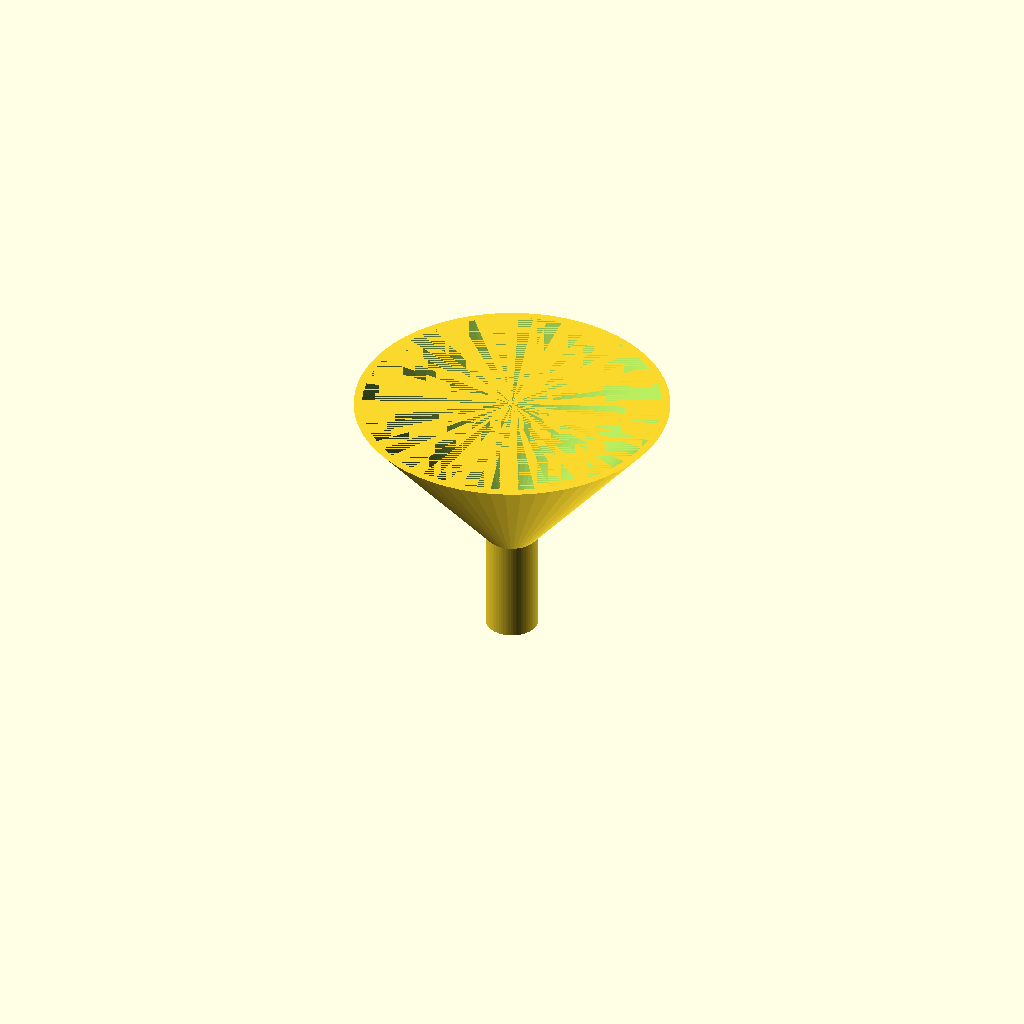
Cell 1 — every parameter at its default value.
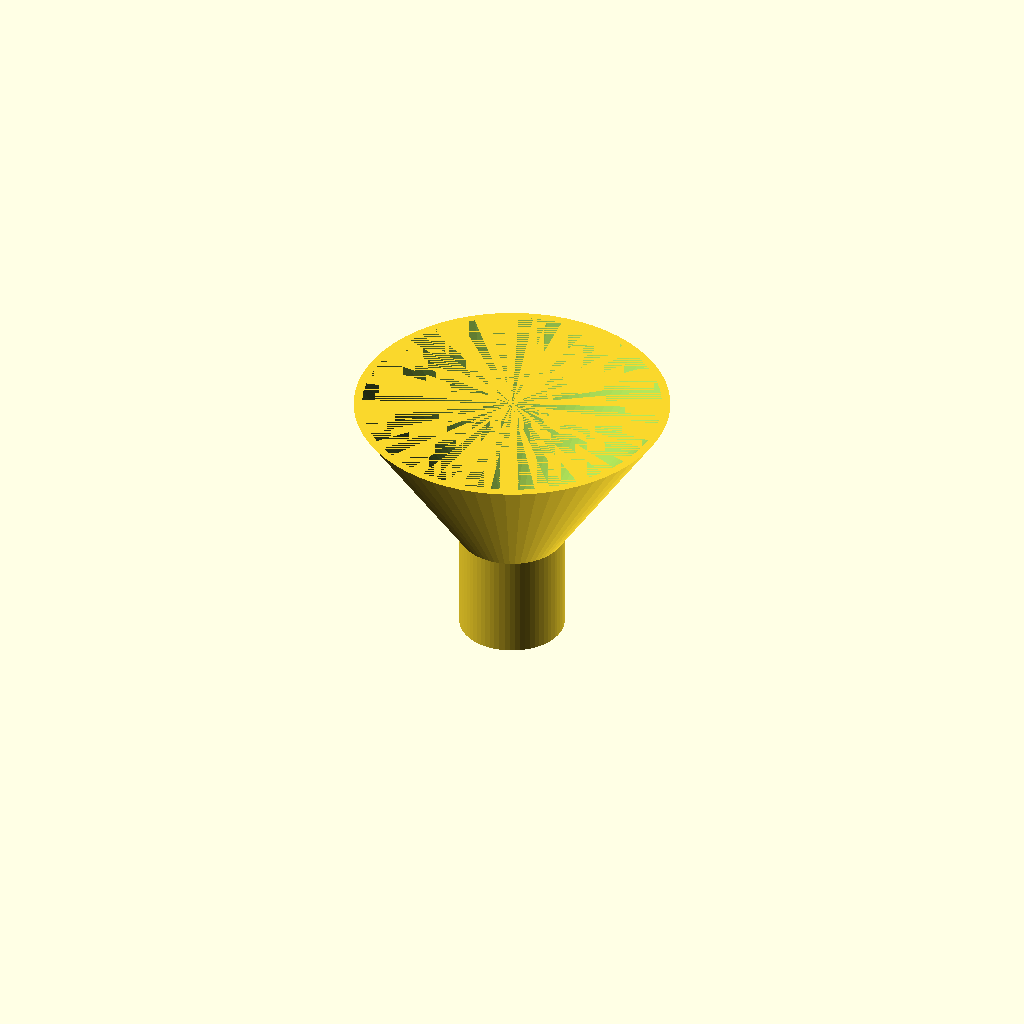
Cell 2 — spout_od set to 20, the other parameters unchanged.
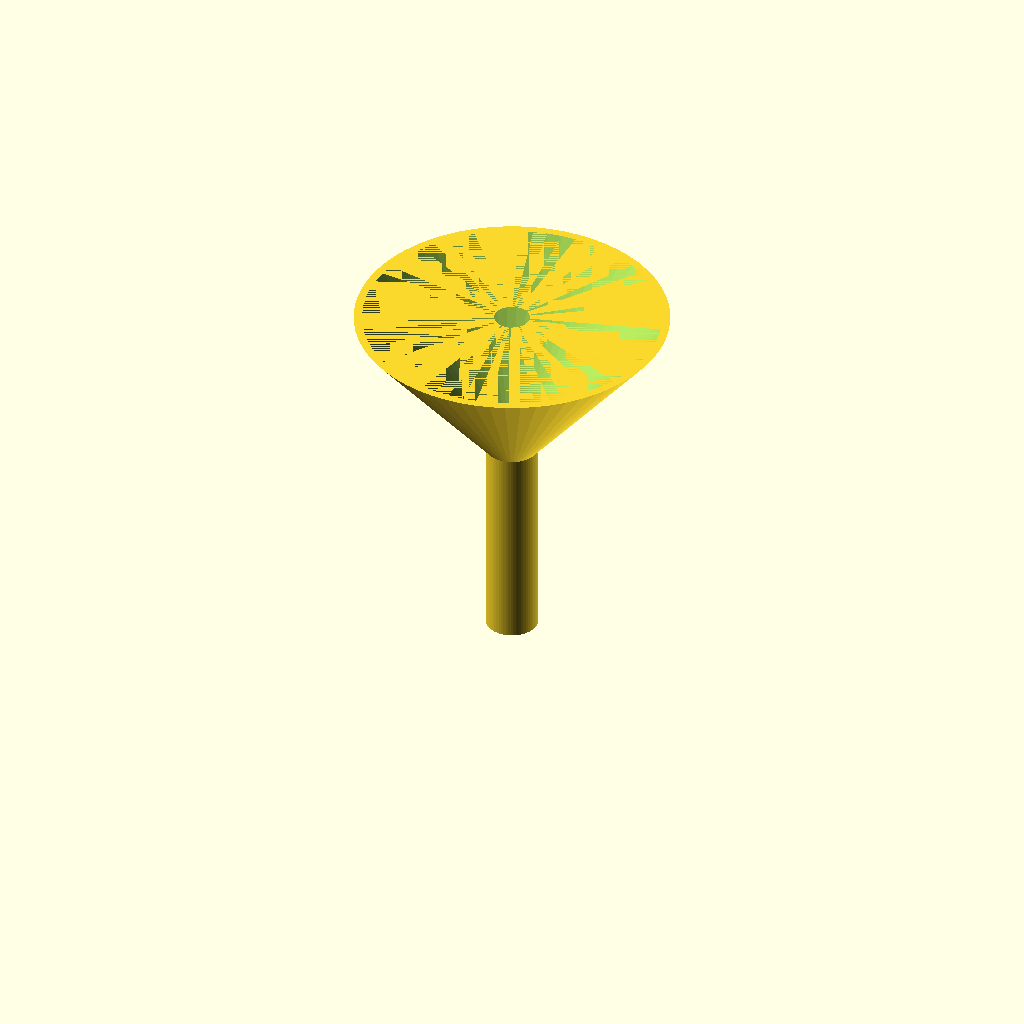
Cell 3 — spout_height set to 40, the other parameters unchanged.
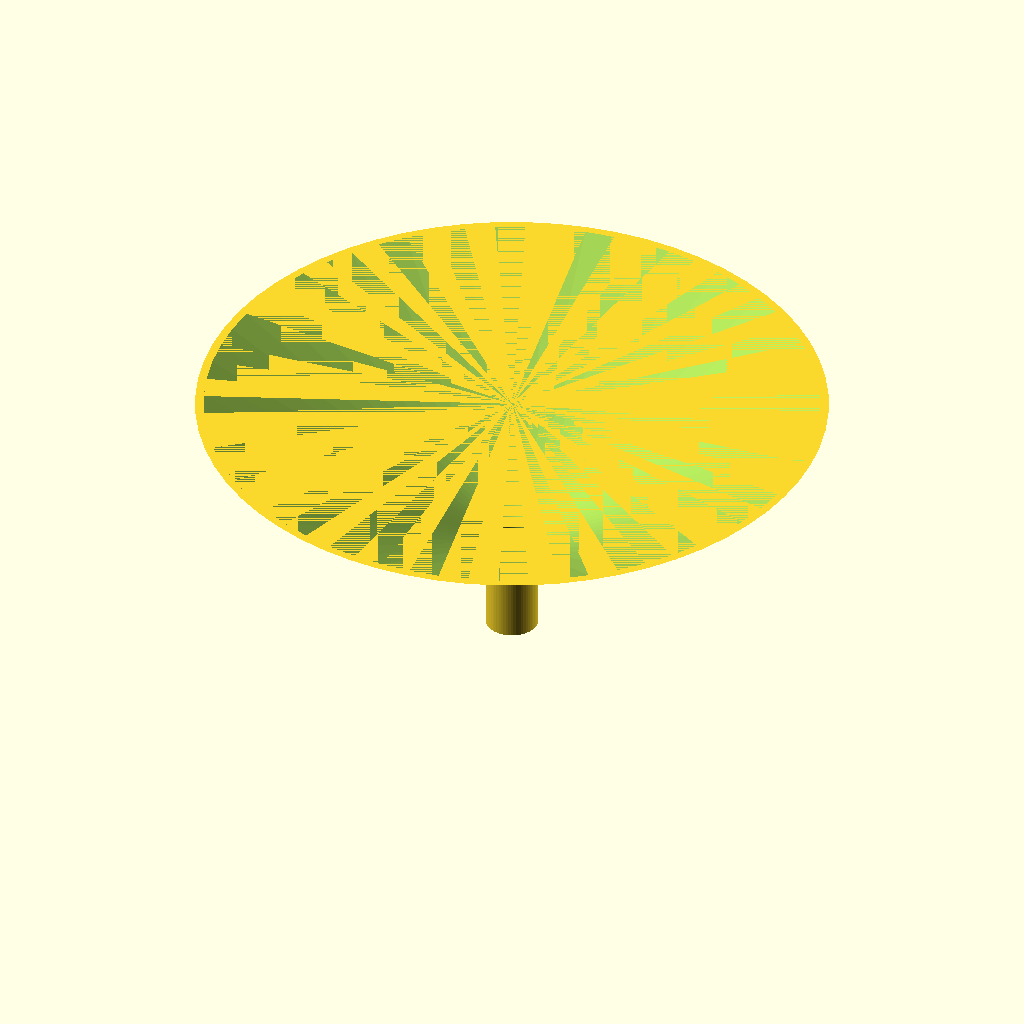
Cell 4: the same model with funnel_top_od = 120.
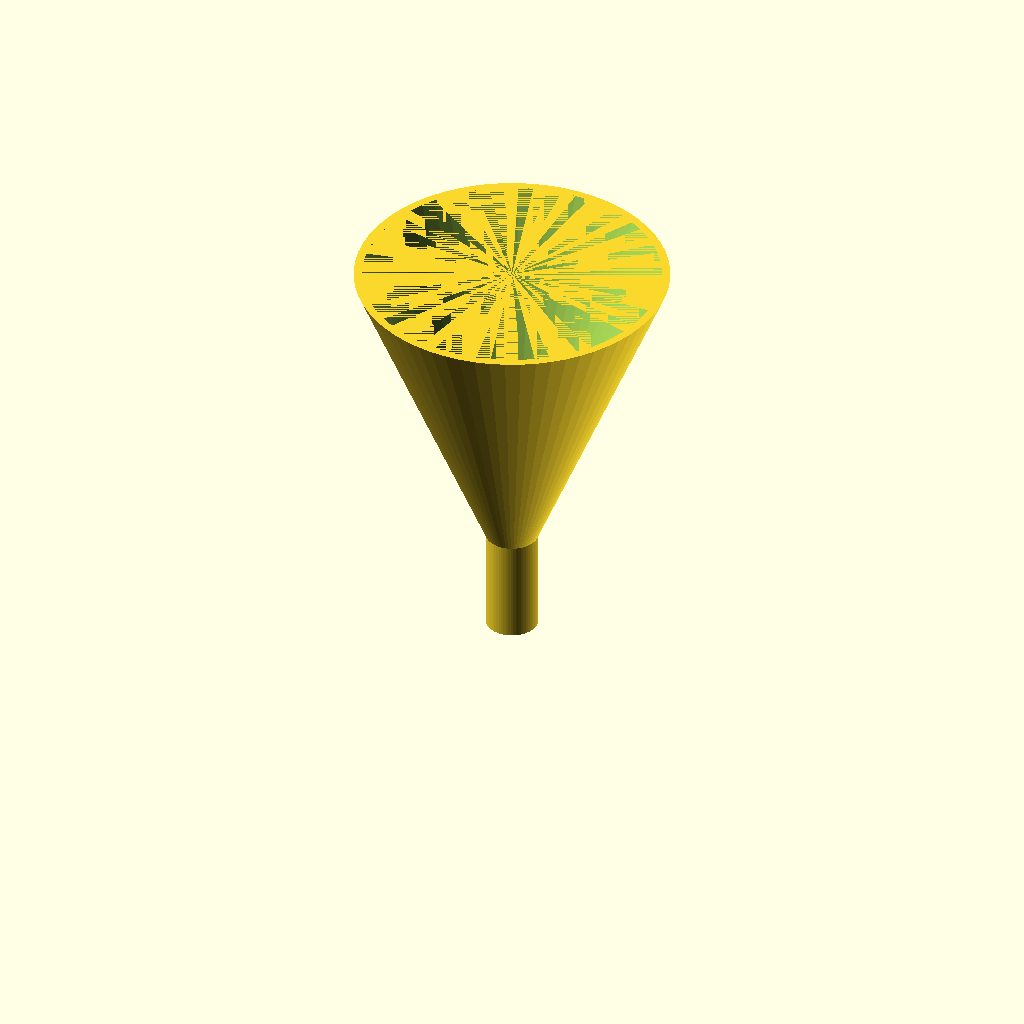
Cell 5: funnel_height = 60 (everything else at default).
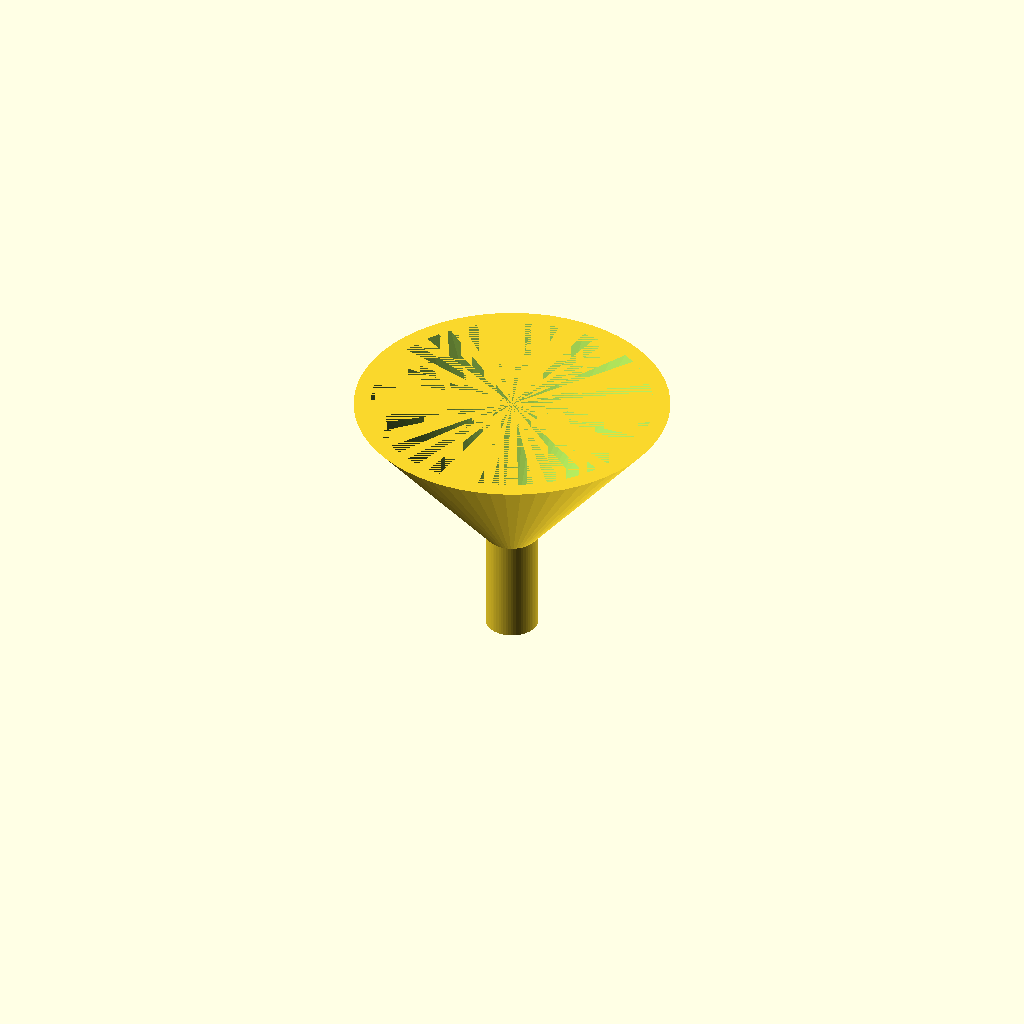
Cell 6: wall_thickness = 3.2 (everything else at default).
One fixed orthographic camera (rotation 55°, 0°, 25°; colour scheme Cornfield) for every cell.
Source of the model, bench/results/gpu-base-h4-g6/code/qwen3.5-9b/lab_funnel_60mm_s7_checklist_a0.scad:
// Lab Funnel - A straight spout tube with a conical funnel on top.
// Printed upright with the wide opening at the top.
// Spout: 10mm OD, 20mm long. Funnel: widens from 10mm to 60mm over 30mm height.
// Wall thickness: 1.6mm everywhere.

$fn = 64;

// Dimensions
spout_od      = 10;
spout_id      = spout_od - 2 * 1.6; // 6.8 mm
spout_height  = 20;
funnel_bottom_od = spout_od;
funnel_top_od   = 60;
funnel_height   = 30;
wall_thickness  = 1.6;

// Calculate inner dimensions for the funnel top
funnel_top_id = funnel_top_od - 2 * wall_thickness;

// Build the part in one difference operation to ensure clean holes
difference() {
    // 1. The Outer Shell (Solid)
    union() {
        // Spout outer cylinder
        cylinder(h = spout_height, d = spout_od);
        
        // Funnel outer cone
        // Starts at z = spout_height with diameter = spout_od
        // Ends at z = spout_height + funnel_height with diameter = funnel_top_od
        translate([0, 0, spout_height]) 
            cylinder(h = funnel_height, 
                    d1 = spout_od, 
                    d2 = funnel_top_od, 
                    center = false);
    }
    
    // 2. The Inner Cavity (Holes)
    union() {
        // Spout inner cylinder (bore)
        translate([0, 0, spout_height - 1]) // Extend slightly past bottom to ensure clean cut
            cylinder(h = spout_height + 1, d = spout_id);
            
        // Funnel inner cone
        // Starts at z = spout_height with diameter = spout_id
        // Ends at z = spout_height + funnel_height with diameter = funnel_top_id
        translate([0, 0, spout_height]) 
            cylinder(h = funnel_height, 
                    d1 = spout_id, 
                    d2 = funnel_top_id, 
                    center = false);
    }
}
Parameter table extracted from the source (name, type, default, range or options):
spout_od: number, default 10
spout_height: number, default 20
funnel_top_od: number, default 60
funnel_height: number, default 30
wall_thickness: number, default 1.6
